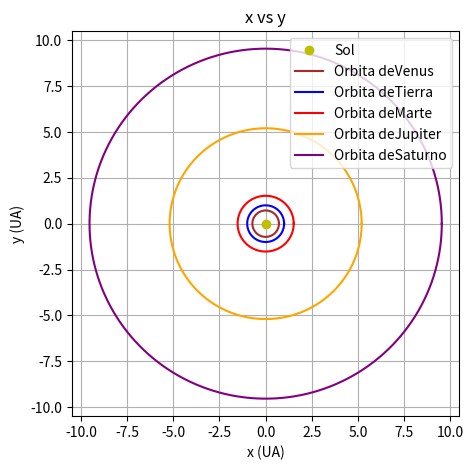

Python code for this plot:
import matplotlib.pyplot as plt
import numpy as np

#Mario Monsivais 18-03-2021
#Instrucciones para correr:
#   Para Windows, en CMD colocarse en el directorio donde se encuentra el archivo y escribir: python P14-MarioMonsivais.py
#   Para Linux, en la terminal colocarse en el direcorio donde se encuentra el archivo y escribir: python P14-MarioMonsivais.py

plt.figure(figsize=(5,5))
plt.plot(0, 0, 'yo', label="Sol")
plt.xlabel('x (UA)')
plt.ylabel('y (UA)')
plt.title('x vs y')

ri = [0.72, 1.00, 1.52, 5.20, 9.54]
mi = [4.9e24, 6.0e24, 6.6e23, 1.9e27, 5.7e26]
Ti = [0.614, 1, 1.88, 11.86, 29.5]
p = ['Venus', 'Tierra', 'Marte', 'Jupiter', 'Saturno']
c = ['brown', 'blue', 'red', 'orange', 'purple']
i = 0

for r in ri:
    x = r
    y = 0

    vx = 0
    vy = 2*np.pi

    xi = []
    yi = []
    t = 0
    dt = 0.0001
    v = 0

    while t < r:
        x = x + vx*dt
        vx = vx - (4*(np.pi**2)*x*dt/(r**2))
        y = y + vy*dt
        vy = vy - (4*(np.pi**2)*y*dt/(r**2))
        t += dt
        xi.append(x)
        yi.append(y)
        v = np.sqrt(vx**2 + vy**2)
    plt.plot(xi,yi, color=c[i], label="Orbita de" + p[i])
    print(p[i], Ti[i]**2/r**3)
    i+=1

plt.legend(loc="upper right")
plt.grid()
plt.show() 